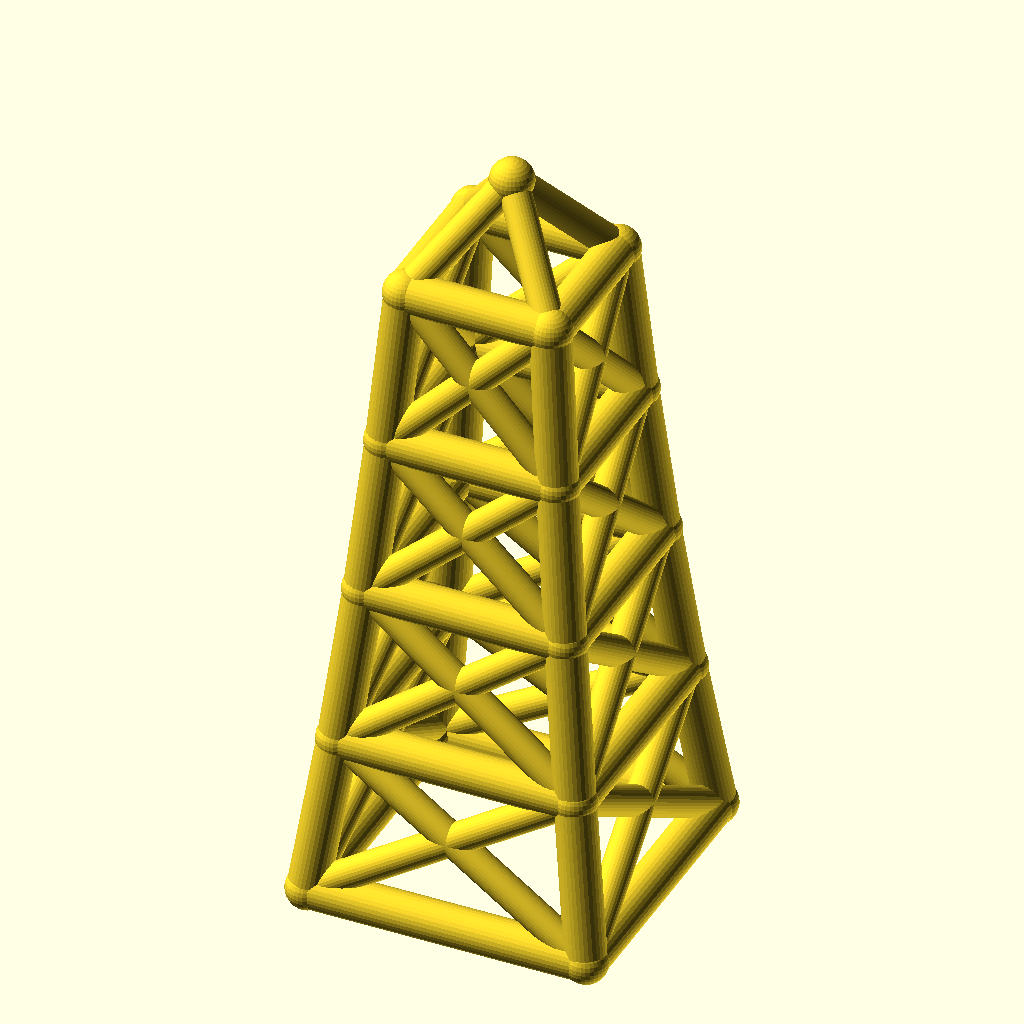
Cell 1: the model at its default parameters.
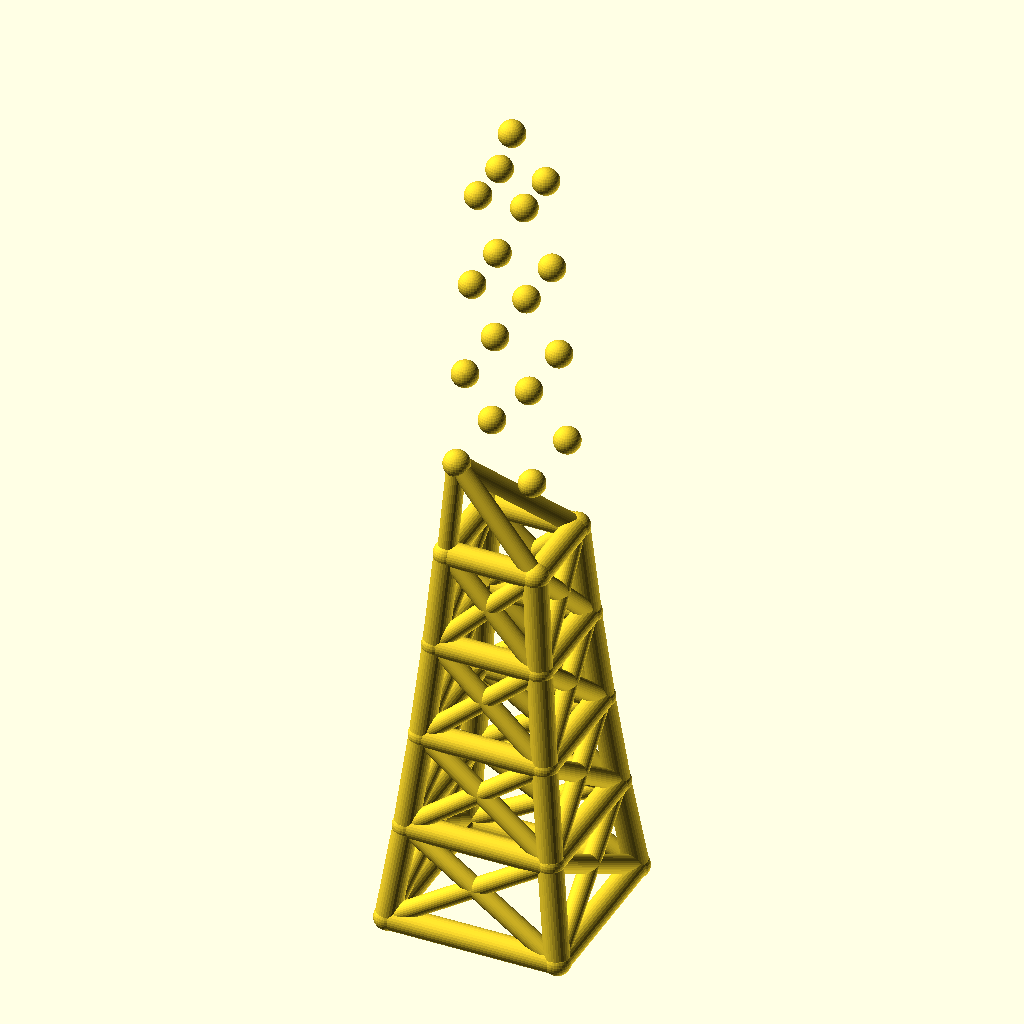
Cell 2: levels = 8 (everything else at default).
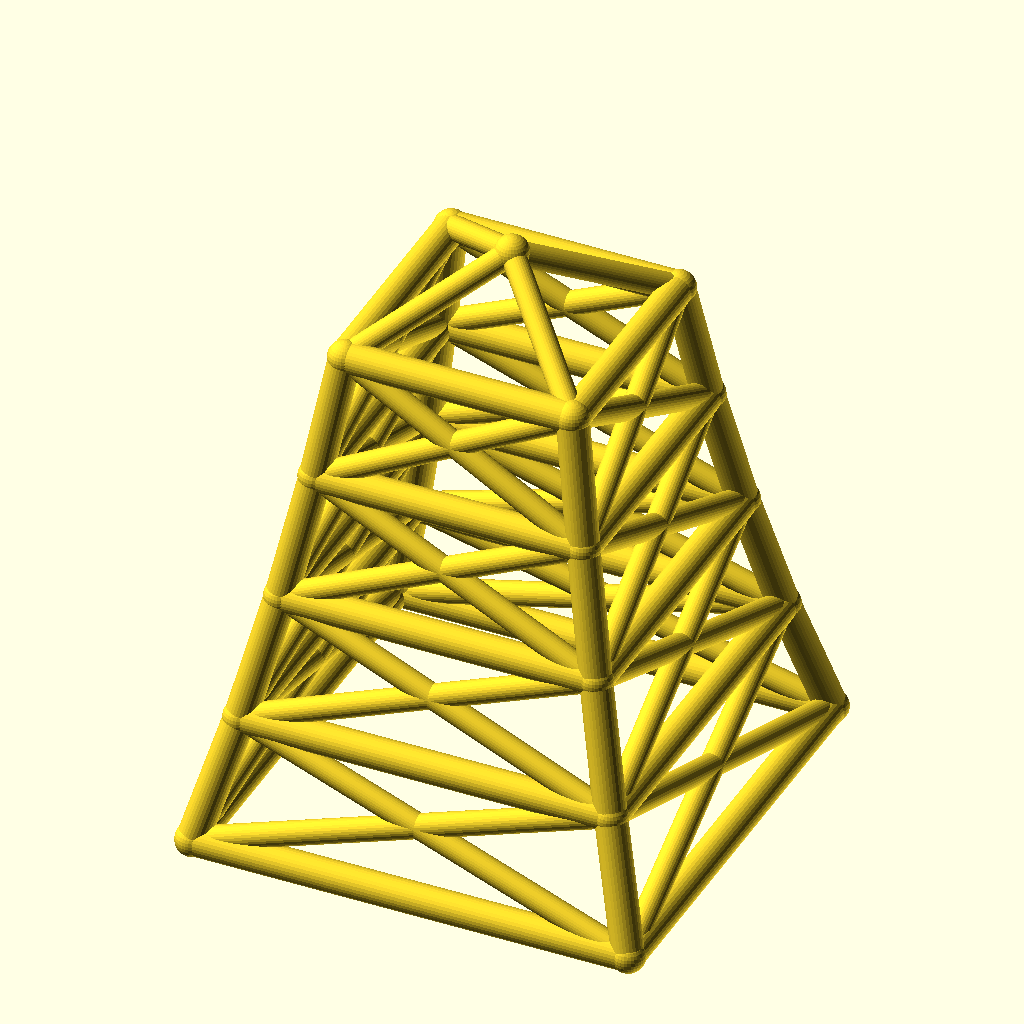
Cell 3 — base_w set to 140, the other parameters unchanged.
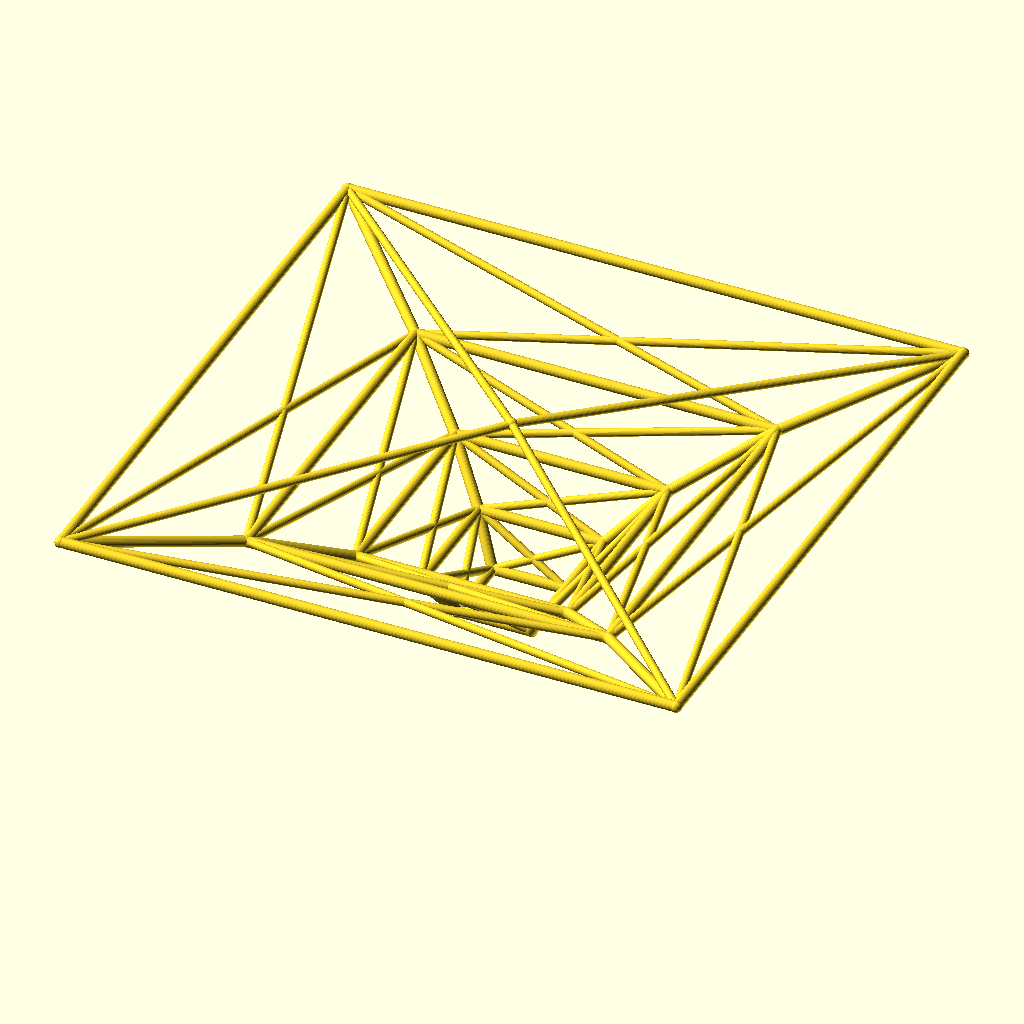
Cell 4 — taper set to 1.7, the other parameters unchanged.
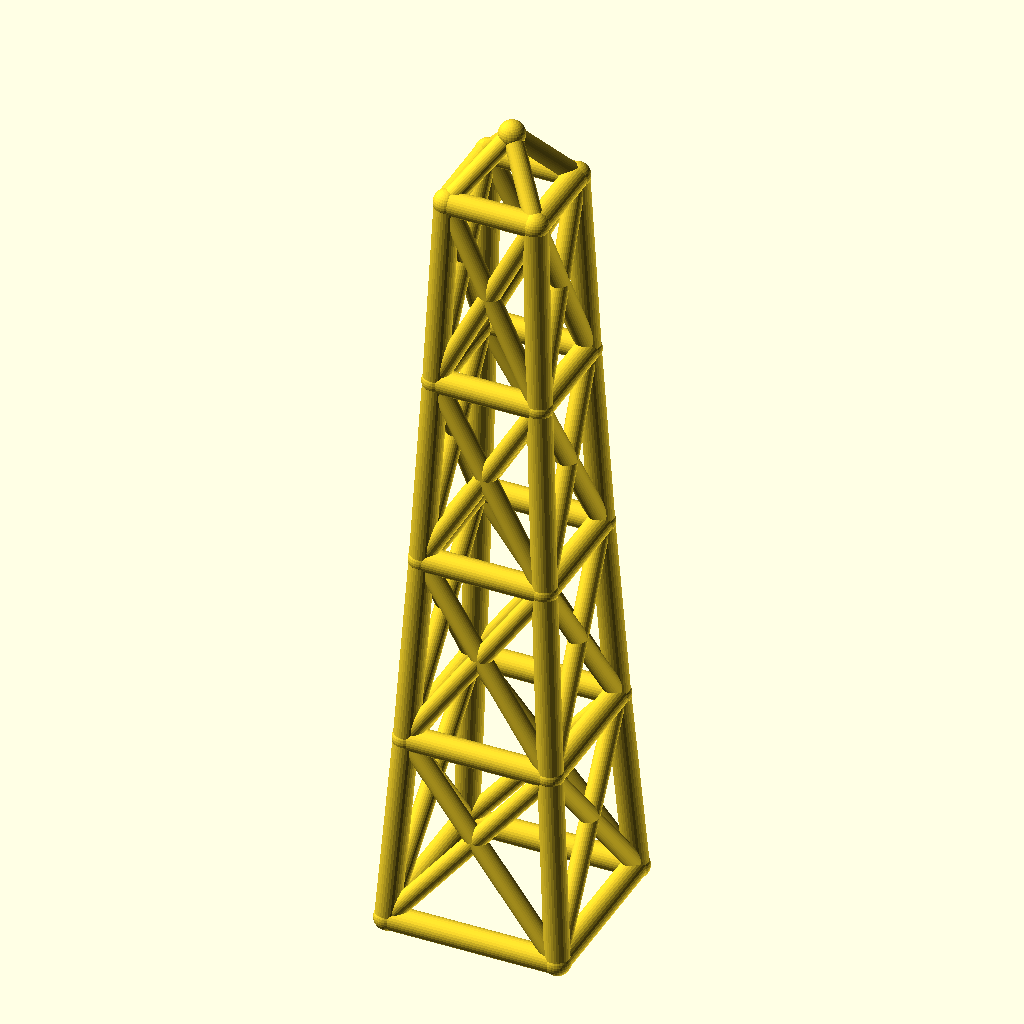
Cell 5: level_h = 80 (everything else at default).
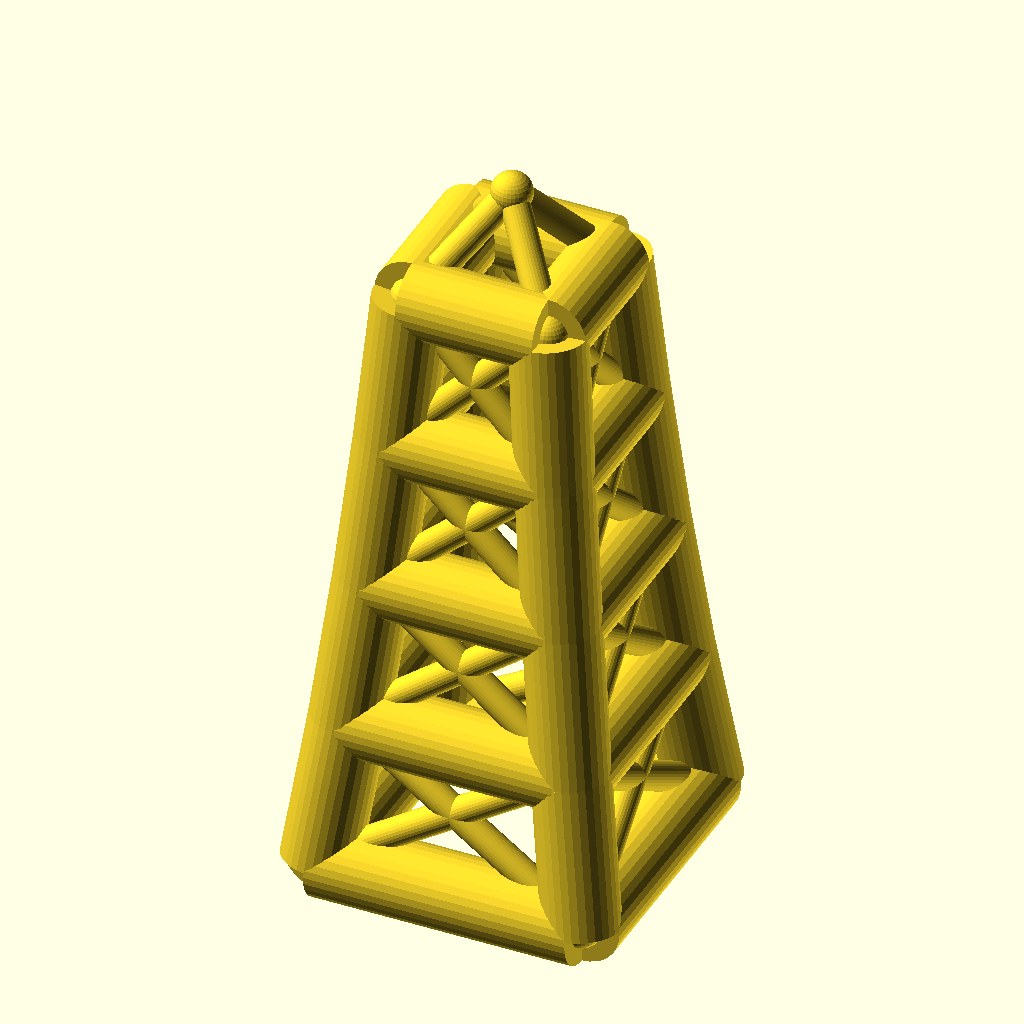
Cell 6: leg_r = 10 (everything else at default).
All cells are drawn from the same view direction (rotation 55°, 0°, 25°, orthographic, colour scheme Cornfield), but the view is re-fitted for each cell, so position and scale can differ between cells as well as the parameter.
Source of the model, optional_data/data/wire2/masttowers/scene_0011.scad:
$fn = 32;

// ----------------------------------------------------------------------
// Tapered four-leg tower: 4 levels, base 70 mm, taper 0.85 per level
// ----------------------------------------------------------------------

// --- parameters (mm) ---
levels = 4;               // number of tower levels
base_w = 70;              // bottom ring width (X and Y)
taper = 0.85;             // ring width multiplier per level
level_h = 40;             // height of one level
leg_r = 5;                // leg / ring member radius
brace_r = 3.8;            // diagonal brace radius
joint_r = 5.4;            // joint ball radius
crown_h = 25;             // crown mast height above the top ring

bbox_x = base_w + 2 * joint_r;  // overall X, joints included
bbox_y = base_w + 2 * joint_r;  // overall Y, joints included
bbox_z = levels * level_h + crown_h + 2 * joint_r;  // overall Z, joints included
leg_d = 2 * leg_r;  // leg / ring stock diameter
brace_d = 2 * brace_r;  // brace stock diameter
joint_d = 2 * joint_r;  // joint ball diameter
top_w = base_w * pow(taper, levels);  // width of the top ring
nodes = concat([for (lvl = [0 : levels], sx = [-1, 1], sy = [-1, 1]) [sx * base_w * pow(taper, lvl) / 2, sy * base_w * pow(taper, lvl) / 2, lvl * level_h]], [[0, 0, levels * level_h + crown_h]]);

module member(a, b, r) {
  /* round stock from joint a to joint b, ends buried in the joint balls */
  d = b - a;
  length = norm(d);
  translate(a) rotate([0, acos(d[2] / length), atan2(d[1], d[0])])
    cylinder(h = length, r = r);
}

module joint(p, r) {
  /* ball at the joint centre, fatter than every member meeting there */
  translate(p) sphere(r = r);
}

/* members - each call is one graph edge */
member(nodes[0], nodes[4], leg_r);
member(nodes[1], nodes[5], leg_r);
member(nodes[2], nodes[6], leg_r);
member(nodes[3], nodes[7], leg_r);
member(nodes[4], nodes[8], leg_r);
member(nodes[5], nodes[9], leg_r);
member(nodes[6], nodes[10], leg_r);
member(nodes[7], nodes[11], leg_r);
member(nodes[8], nodes[12], leg_r);
member(nodes[9], nodes[13], leg_r);
member(nodes[10], nodes[14], leg_r);
member(nodes[11], nodes[15], leg_r);
member(nodes[12], nodes[16], leg_r);
member(nodes[13], nodes[17], leg_r);
member(nodes[14], nodes[18], leg_r);
member(nodes[15], nodes[19], leg_r);
member(nodes[0], nodes[1], leg_r);
member(nodes[2], nodes[3], leg_r);
member(nodes[0], nodes[2], leg_r);
member(nodes[1], nodes[3], leg_r);
member(nodes[4], nodes[5], leg_r);
member(nodes[6], nodes[7], leg_r);
member(nodes[4], nodes[6], leg_r);
member(nodes[5], nodes[7], leg_r);
member(nodes[8], nodes[9], leg_r);
member(nodes[10], nodes[11], leg_r);
member(nodes[8], nodes[10], leg_r);
member(nodes[9], nodes[11], leg_r);
member(nodes[12], nodes[13], leg_r);
member(nodes[14], nodes[15], leg_r);
member(nodes[12], nodes[14], leg_r);
member(nodes[13], nodes[15], leg_r);
member(nodes[16], nodes[17], leg_r);
member(nodes[18], nodes[19], leg_r);
member(nodes[16], nodes[18], leg_r);
member(nodes[17], nodes[19], leg_r);
member(nodes[0], nodes[5], brace_r);
member(nodes[1], nodes[4], brace_r);
member(nodes[2], nodes[7], brace_r);
member(nodes[3], nodes[6], brace_r);
member(nodes[0], nodes[6], brace_r);
member(nodes[2], nodes[4], brace_r);
member(nodes[1], nodes[7], brace_r);
member(nodes[3], nodes[5], brace_r);
member(nodes[4], nodes[9], brace_r);
member(nodes[5], nodes[8], brace_r);
member(nodes[6], nodes[11], brace_r);
member(nodes[7], nodes[10], brace_r);
member(nodes[4], nodes[10], brace_r);
member(nodes[6], nodes[8], brace_r);
member(nodes[5], nodes[11], brace_r);
member(nodes[7], nodes[9], brace_r);
member(nodes[8], nodes[13], brace_r);
member(nodes[9], nodes[12], brace_r);
member(nodes[10], nodes[15], brace_r);
member(nodes[11], nodes[14], brace_r);
member(nodes[8], nodes[14], brace_r);
member(nodes[10], nodes[12], brace_r);
member(nodes[9], nodes[15], brace_r);
member(nodes[11], nodes[13], brace_r);
member(nodes[12], nodes[17], brace_r);
member(nodes[13], nodes[16], brace_r);
member(nodes[14], nodes[19], brace_r);
member(nodes[15], nodes[18], brace_r);
member(nodes[12], nodes[18], brace_r);
member(nodes[14], nodes[16], brace_r);
member(nodes[13], nodes[19], brace_r);
member(nodes[15], nodes[17], brace_r);
member(nodes[16], nodes[20], brace_r);
member(nodes[17], nodes[20], brace_r);
member(nodes[18], nodes[20], brace_r);
member(nodes[19], nodes[20], brace_r);

/* joint balls */
for (p = nodes) joint(p, joint_r);
Parameter table extracted from the source (name, type, default, range or options):
levels: number, default 4
base_w: number, default 70
taper: number, default 0.85
level_h: number, default 40
leg_r: number, default 5
brace_r: number, default 3.8
joint_r: number, default 5.4
crown_h: number, default 25
